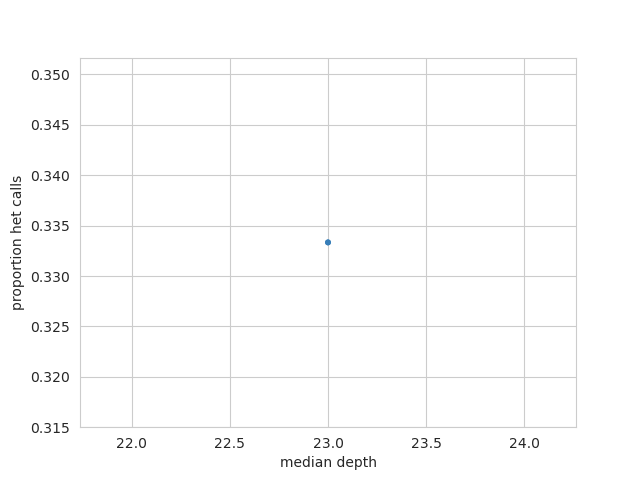

The data file committed next to this chart (first rows):
sample_id, depth_outlier, het_count, het_ratio, idr_baf, mean_depth, median_depth, p10, p90, sampled_sites, call_rate
HG002_ONT_A, False, 1, 0.3333, 0, 25.33, 23, 0.7333, 0.7333, 3, 1
HG002_ONT_B, False, 1, 0.3333, 0, 25.33, 23, 0.7333, 0.7333, 3, 1
